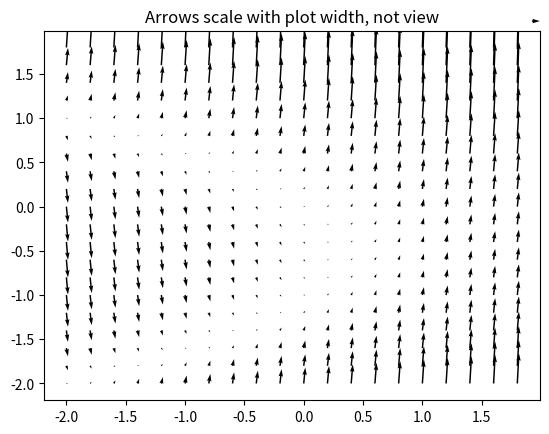

Reproduce this figure in Python.
import matplotlib.pyplot as plt
import numpy as np

X, Y = np.meshgrid(np.arange(-2, 2, .2), np.arange(-2, 2, .2))
U = 0.2
V = X+Y+Y*Y
fig1, ax1 = plt.subplots()
ax1.set_title('Arrows scale with plot width, not view')
Q = ax1.quiver(X, Y, U, V, units='width')
qk = ax1.quiverkey(Q, 0.9, 0.9, 1, r'$1 \frac{m}{s}$', labelpos='E',
                   coordinates='figure')
plt.show()